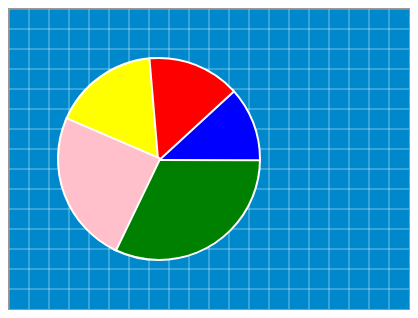
D3 v3 page, settled after 360 driven frames (6 s of simulated time); the page loaded 1 data file(s).


	
	window.onload = function() {


	function createCanvas(elem, h, w) {

		var canvas = $nc(elem, {});
		var height = 140;
		var width = 280;

		if (h !== undefined && w !== undefined) {
			height = h;
			width = w;
		}

		canvas.size(height, width);
		canvas.background("#0088CC");

		var i;
		for (i = 0; i < width; i = i + 20) {
			canvas.line(i, 0, i, height)
				.attribute({
				strokeStyle: "LightCyan",
				lineWidth: 0.5
			});
		}

		for (i = 0; i < height; i = i + 20) {
			canvas.line(0, i, width, i)
				.attribute({
				strokeStyle: "LightCyan",
				lineWidth: 0.5
			});
		}

		canvas.repaint();
		return canvas;

	}

	var myCanvas = createCanvas(document.getElementById("myCanvas"), 300, 400);

	var attr = {
		stroke: true,
		strokeStyle: "#FFF",
		fillStyle: "#FFF",
		lineCap: 'round',
		lineWidth: 4,
		font: "bold 15pt verdana"
	};

	var pie = d3.layout.pie()
		.value(function(d) {
			return d.value;
		})

	d3.tsv("data.tsv", function(data) {

		pie(data)
			.forEach(function(d) {

			var s = 180 * (d.startAngle) / 3.14;
			var e = 180 * (d.endAngle) / 3.14;
			var circle = myCanvas.circle(150, 150, 0, s, s)
				.attribute(attr)
				.attribute({fillStyle: d.data.color})
				.transition({r: 100, e: e}, 6);
				
			circle.onMouseOver(function() {
				circle.transition({r: 110}, 1);
			});
			
			circle.onMouseOut(function() {
				circle.transition({r: 100}, 1);
			});

		});

	});

	myCanvas.repaint();

}


function custom(arcs) {
	console.log(selection);
};

	
    
// ── ../dist/ncanvas.js
/* ncanvas - v0.1.0 - 2013-06-26
 * http://nulrich.github.com/ncanvas
 * Copyright (c) 2013 Nicolas Ulrich
 * Licensed MIT */

var $nc = function(canvas, attr) {

	var has = "hasOwnProperty";

	var nc = {};
	var nc_objs = [];
	var nc_canvas = canvas;
	var nc_context = nc_canvas.getContext("2d");
	var nc_attr = attr || {};

	// Animation
	var idle = true;
	var animate = false;
	var nc_animations = [];

	// Mouse events
	var mouseIsDown = 0;
	var mouseIsOver = 0;
	var canX = 0;
	var canY = 0;

	nc_canvas.onmouseup = function(e) {
		mouseIsDown = 0;
	};

	nc_canvas.onmousedown = function(e) {
		if (mouseIsDown) { 
			return; 
		}
		mouseIsDown = 1;
		nc_update_pointer_coord(e);
		nc_repaint(); // nc_repath!
	};

	nc_canvas.onmouseover = function(e) {
		mouseIsOver = 1;
	};

	nc_canvas.onmouseout = function(e) {
		mouseIsOver = 0;
	};

	nc_canvas.onmousemove = function(e) {
		nc_update_pointer_coord(e);
		nc_repaint();
	};

	function nc_update_pointer_coord(e) {
		canX = e.pageX - nc_canvas.offsetLeft;
		canY = e.pageY - nc_canvas.offsetTop;
	}

	function nc_append(obj) {
		nc_objs.push(obj);
		return obj;
	}

	function nc_append_animation(animation) {
		nc_animations.push(animation);
		return animation;
	}

	function nc_remove(obj) {
		if (obj === undefined){
			return;
		}
		var index = nc_objs.indexOf(obj);
		if (index === -1) {
			return;
		}
		nc_objs.splice(index, 1);
	}

	function nc_remove_animation(anim) {
		if (anim === undefined) {
			return;
		}
		var index = nc_animations.indexOf(anim);
		if (index === -1) {
			return;
		}
		nc_animations.splice(index, 1);
	}

	function nc_animation(fun) {

		var animation = {
			isRunning: true
		};

		animation.tick = fun;

		return animation;

	}

	function nc_translate(x, y) {
		nc_context.translate(x, y);
	}

	function nc_rotate(obj, angle) {

		// Center of line
		var center = obj.getCenter();

		var t_x = center[0];
		var t_y = center[1];

		// Go to center, rotate, go back
		nc_context.translate(t_x, t_y);
		nc_context.rotate(angle * (Math.PI / 180));
		nc_context.translate(-t_x, - t_y);

	}

	function nc_scale(obj, x, y) {

		var center = obj.getCenter();

		var t_x = center[0];
		var t_y = center[1];

		// Go to center, scale, go back
		nc_context.translate(t_x, t_y);
		nc_context.scale(x, y);
		nc_context.translate(-t_x, - t_y);

	}

	function nc_layer(x, y, width, height) {

		//A layer is a rect with objects inside.
		var layer = nc_rect(x, y, width, height);
		var layer_objs = [];

		layer.attr.type = "layer";

		layer.draw = function(path) {

			nc_context.save();
			layer.applyTransformation();

			nc_set_style(layer.attr);

			// TODO: Rotation of points not of canvas AND clean with setTransformation
			if (layer.attr.angle !== undefined) {
				nc_rotate(layer, layer.attr.angle);
			}
			nc_draw(layer_objs);

			// Draw path without stroke for mouse detection in the layer
			nc_context.beginPath();
			nc_context.rect(layer.attr.x, layer.attr.y, layer.attr.width, layer.attr.height);
			nc_context.closePath();

			nc_context.restore();

		};

		layer.rect = function(x, y, w, h) {
			var rect = nc_rect(x, y, w, h);
			layer_objs.push(rect);
			return rect;
		};

		return layer;
	}

	function nc_obj() {

		var obj = {};
		var transformations = [];
		var transitions = {};
		var gradient = {};

		obj.attr = {
			visible: true,
			stroke: false,
			fill: true,
			font: 'italic 30px verdana'
		};

		obj.tick = function(fun) {
			obj.onTick = fun;
		};

		obj.onMouseDown = function(fun) {
			obj.down = fun;
		};

		obj.onMouseOver = function(fun) {
			obj.over = fun;
		};

		obj.onMouseOut = function(fun) {
			obj.out = fun;
		};

		obj.applyTransformation = function() {
			// Apply Transformations animate		
			for (var i in transformations) {
				transformations[i]();
			}
		};

		obj.translate = function(x, y) {
			obj_addTransformation(function() {
				nc_translate(x, y);
			});
			return obj;
		};

		obj.rotate = function(angle) {
			obj_addTransformation(function() {
				nc_rotate(obj, angle);
			});
			return obj;
		};

		obj.scale = function(x, y) {
			obj_addTransformation(function() {
				nc_scale(obj, x, y);
			});
			return obj;
		};

		obj.transition = function(attributes, offset, fun) {

			if (typeof offset === 'function') {
				fun = offset;
				offset = 1;
			}

			if (offset === undefined) {
				offset = 1;
			}

			for (var prop in attributes) {

				// Create transition animation
				var anim = nc_animation(obj_createTransition(attributes, prop, fun, offset));

				// If animation is already running for this property, stop it
				if (transitions[has](prop)) {
					nc_remove_animation(transitions[prop]);
					delete transitions[prop];
				}

				transitions[prop] = anim;
				nc_append_animation(anim);

				fun = undefined; // ugly, to call fun only once
			}

			nc_repaint();
			return obj;

		};

		obj.attribute = function(attr) {
			for (var k in attr) {
				obj.attr[k] = attr[k];
			}
			return obj;
		};

		obj.getCenter = function() {
			return [0, 0];
		};

		function obj_createTransition(attributes, prop, fun, offset) {

			offset = attributes[prop] > obj.attr[prop] ? offset : -offset;
			var diff = Math.abs(obj.attr[prop] - attributes[prop]);
			var loops = Math.abs(Math.round(diff / offset));
			var i = 0;

			return function(ann) {

				if (i++ === loops) {
					// Last call, set to final value, call fun if exist and remove animation
					obj.attr[prop] = attributes[prop];
					if (fun !== undefined) {
						fun.apply(obj, [prop]);
					}
					return nc_remove_animation(ann);
				}
				obj.attr[prop] = obj.attr[prop] + offset;
			};

		}

		function obj_addTransformation(transformation) {
			transformations.push(transformation);
		}

		return obj;

	}

	function nc_set_style(attr) {

		if (attr[has]('strokeStyle')) {
			nc_context.strokeStyle = attr.strokeStyle;
		}

		if (attr[has]('fillStyle')) {
			nc_context.fillStyle = attr.fillStyle;
		}

		if (attr[has]('lineWidth')) {
			nc_context.lineWidth = attr.lineWidth;
		}

		if (attr[has]('lineCap')) {
			nc_context.lineCap = attr.lineCap;
		}

		if (attr[has]('lineJoin')) {
			nc_context.lineJoin = attr.lineJoin;
		}

		if (attr[has]('globalAlpha')) {
			nc_context.globalAlpha = attr.globalAlpha;
		}

		if (attr[has]('shadowColor')) {
			nc_context.shadowColor = attr.shadowColor;
		}

		if (attr[has]('shadowBlur')) {
			nc_context.shadowBlur = attr.shadowBlur;
		}

		if (attr[has]('shadowOffsetX')) {
			nc_context.shadowOffsetX = attr.shadowOffsetX;
		}

		if (attr[has]('shadowOffsetY')) {
			nc_context.shadowOffsetY = attr.shadowOffsetY;
		}

		if (attr[has]('font')) {
			nc_context.font = attr.font;
		}

		if (attr[has]('textBaseline')) {
			nc_context.textBaseline = attr.textBaseline;
		}

		if (attr[has]('textAlign')) {
			nc_context.textAlign = attr.textAlign;
		}

		if (attr[has]('globalCompositeOperation')) {
			nc_context.globalCompositeOperation = attr.globalCompositeOperation;
		}



	}

	function nc_line(s_x, s_y, e_x, e_y) {

		var line = nc_obj();

		line.attr.type = "line";
		line.attr.s_x = s_x;
		line.attr.s_y = s_y;
		line.attr.e_x = e_x;
		line.attr.e_y = e_y;

		line.draw = function(path) {

			nc_context.save();

			nc_set_style(line.attr);
			line.applyTransformation();

			nc_context.beginPath();
			nc_context.moveTo(line.attr.s_x, line.attr.s_y);
			nc_context.lineTo(line.attr.e_x, line.attr.e_y);

			if (!path) {
				nc_context.stroke();
			}

			nc_context.restore();

		};

		line.getCenter = function() {
			var t_x = Math.abs((line.attr.s_x - line.attr.d_x) / 2);
			var t_y = Math.abs((line.attr.s_y - line.attr.d_y) / 2);
			return [t_x, t_y];
		};

		return line;

	}

	function nc_rect(x, y, width, height) {

		var rect = nc_obj();
		rect.attr.type = "rect";
		rect.attr.x = x;
		rect.attr.y = y;
		rect.attr.width = width;
		rect.attr.height = height;

		rect.draw = function(path) {

			nc_context.save();
			rect.applyTransformation();

			nc_set_style(this.attr);

			// TODO: Rotation of points not of canvas
			if (rect.attr.angle !== undefined) {
				nc_rotate(this, rect.attr.angle);
			}

			nc_context.beginPath();
			nc_context.rect(this.attr.x, this.attr.y, this.attr.width, this.attr.height);
			nc_context.closePath();

			if (rect.attr.stroke && !path) {
				nc_context.stroke();
			}
			if (rect.attr.fill && !path) {
				nc_context.fill();
			}

			nc_context.restore();

		};

		rect.getCenter = function() {
			var t_x = rect.attr.x + rect.attr.width / 2;
			var t_y = rect.attr.y + rect.attr.height / 2;
			return [t_x, t_y];
		};

		return rect;
	}

	function nc_text(x, y, str) {

		var text = nc_obj();

		text.attr.type = "text";
		text.attr.x = x;
		text.attr.y = y;
		text.attr.txt = str;

		text.draw = function(path) {

			if (path) {
				return;
			}

			nc_context.save();

			nc_set_style(this.attr);

			text.applyTransformation();

			if (text.attr.fill && !path) {
				nc_context.fillText(text.attr.txt, x, y);
			}

			nc_context.restore();

		};

		text.width = function() {
			return nc_context.measureText(text.attr.txt).width;			
		};

		return text;

	}

	function nc_path(strPath) {

		var path = nc_obj();

		path.attr.type = "path";

		path.draw = function(onlyPath) {

			nc_context.save();


			nc_set_style(this.attr);

			path.applyTransformation();

			nc_context.beginPath();

			var elems = strPath.match(/[A-Z][\s\d,-.]*/gi);
			for (var ii in elems) {
				var elem = elems[ii];
				pathEngine[elem[0]](elem.slice(1));
			}

			if (!onlyPath) {
				nc_context.stroke();
			}

			nc_context.restore();

		};

		return path;

	}

	function nc_circle(x, y, r, s, e) {

		var circle = nc_obj();

		circle.attr.type = "circle";
		circle.attr.x = x;
		circle.attr.y = y;
		circle.attr.r = r;
		circle.attr.s = s;
		circle.attr.e = e;

		circle.draw = function(path) {

			nc_context.save();

			nc_set_style(this.attr);

			circle.applyTransformation();

			/// replace by "renderGradient"
			if (this.attr[has]("gradient")) {
				var grad = nc_context.createRadialGradient(this.attr.x, this.attr.y, 0, this.attr.x, this.attr.y, this.attr.r);
				for (var i = 0; i < this.attr.gradient.steps.length; i++) {
					grad.addColorStop(this.attr.gradient.steps[i], this.attr.gradient.colors[i]);
				}
				nc_context.fillStyle = grad;
			}
			/////

			nc_context.beginPath();

			var s = this.attr.s * (Math.PI / 180);
			var e = this.attr.e * (Math.PI / 180);


			if (this.attr.fill) {
				nc_context.lineTo(this.attr.x, this.attr.y);
			}

			nc_context.arc(this.attr.x, this.attr.y, this.attr.r, s, e);

			if (this.attr.fill) {
				nc_context.lineTo(this.attr.x, this.attr.y);
			}

			if (this.attr.stroke && !path) {
				nc_context.stroke();
			}
			if (this.attr.fill && !path) {
				nc_context.fill();
			}

			nc_context.restore();

		};

		return circle;

	}

	var now;
	var previous = Date.now();
	var interval = 1000 / 30;
	var elapsed;

	function nc_animate(timestamp) {

		// Idle, stop animation
		if (idle) {
			return;
		}

		window.requestNextAnimationFrame(nc_animate);

		now = Date.now();
		elapsed = now - previous;

		// Skip frame
		if (elapsed < interval && timestamp !== undefined) {
			return;	
		}

		// Todo: passing delta to function in order to correct animation
		previous = now - (elapsed % interval);

		nc_context.clearRect(0, 0, 1000, 1000);
		nc_context.save();
		nc_context.beginPath();

		// Run animations
		for (var i in nc_animations) {
			if (nc_animations[i].isRunning) {
				nc_animations[i].tick(nc_animations[i]);
			}
		}

		nc_set_style(nc_attr);

		// Draw shapes
		nc_draw(nc_objs);

		nc_context.restore();

		// If one animation running, no idle	
		idle = true;
		for (i in nc_animations) {
			if (nc_animations[i].isRunning) {
				idle = false;
				break;
			}
		}
	}

	function nc_draw(objs) {

		// Only path for detection 
		for (var i in objs) {

			var elem = objs[i];
			if (!elem.attr.visible) {
				continue;
			}

			elem.draw(true);

			if (mouseIsDown && nc_context.isPointInPath(canX, canY)) {
				if (elem.down !== undefined) {
					// TODO prevent multiple calls + mouse up
					elem.down(canX, canY);
				}
			}

			if (mouseIsOver && !elem.isOver && nc_context.isPointInPath(canX, canY)) {
				elem.isOver = true;
				if (elem.over !== undefined) {
					elem.over();
				}
			}

			if (mouseIsOver && elem.isOver && !nc_context.isPointInPath(canX, canY)) {
				elem.isOver = false;
				if (elem.out !== undefined) {
					elem.out();
				}
			}

		}

		// Again, but draw
		for (i in objs) {
			var elemToDraw = objs[i];
			if (elemToDraw.attr.visible) {
				elemToDraw.draw(false);
			}
		}
	}

	function log(text) {
		//console.log(text);
	}

	var pathEngine = {

		x: 0,
		y: 0,
		c_x1: 0,
		c_y1: 0,
		c_x2: 0,
		c_y2: 0,

		s_x2: 0,
		s_y2: 0,
		s_x1: 0,
		s_y1: 0,
		s_x: 0,
		s_y: 0,
		
		q_x1: 0,
		q_y1: 0,
		q_x: 0,
		q_y: 0,
		
		t_x1: 0,
		t_y1: 0,
		t_x: 0,
		t_y: 0,

		//Move
		M: function(elem) {
			var coord = elem.split(",");
			this.x = parseFloat(coord[0]);
			this.y = parseFloat(coord[1]);
			nc_context.moveTo(this.x, this.y);
			log("Move x:" + this.x + " y:" + this.y);
		},
		//Line
		L: function(elem) {
			var coord = parseCoord(elem);
			this.x = parseFloat(coord[0]);
			this.y = parseFloat(coord[1]);
			nc_context.lineTo(this.x, this.y);
			log("LineTo x:" + this.x + " y:" + this.y);
		},
		//Relative Line
		l: function(elem) {
			var coord = parseCoord(elem);
			this.x += parseFloat(coord[0]);
			this.y += parseFloat(coord[1]);
			nc_context.lineTo(this.x, this.y);
			log("lineTo x:" + this.x + " y:" + this.y);

		},
		//Close Path
		Z: function() {
			nc_context.closePath();
			log("Close Path");
		},
		//Relative Close Path
		z: function() {
			nc_context.closePath();
			log("Close Path");
		},
		//Vertical Line
		V: function(elem) {
			this.y = parseFloat(elem);
			nc_context.lineTo(this.x, this.y);
			log("Vertical x:" + this.x + " y:" + this.y);
		},
		//Relative Vertical Line
		v: function(elem) {
			this.y += parseFloat(elem);
			nc_context.lineTo(this.x, this.y);
			log("Vertical x:" + this.x + " y:" + this.y);
		},
		//Horizontal Line
		H: function(elem) {
			this.x = parseFloat(elem);
			nc_context.lineTo(this.x, this.y);
			log("Horizontal x:" + this.x + " y:" + this.y);
		},
		//Relative Horizontal Line
		h: function(elem) {
			this.x += parseFloat(elem);
			nc_context.lineTo(this.x, this.y);
			log("Horizontal x:" + this.x + " y:" + this.y);
		},
		//Cubic Bezier
		C: function(elem) {

			var list = elem.match(/\d*[,]\d*/gi);

			this.c_x1 = parseFloat(list[0].split(",")[0]);
			this.c_y1 = parseFloat(list[0].split(",")[1]);
			this.c_x2 = parseFloat(list[1].split(",")[0]);
			this.c_y2 = parseFloat(list[1].split(",")[1]);
			this.c_x = parseFloat(list[2].split(",")[0]);
			this.c_y = parseFloat(list[2].split(",")[1]);

			// Control 'S' line 1
			nc_context.moveTo(this.x, this.y);
			nc_context.lineTo(this.c_x1, this.c_y1);

			// Control 'S' line 2
			nc_context.moveTo(this.c_x, this.c_y);
			nc_context.lineTo(this.c_x2, this.c_y2);

			// Draw bezier
			nc_context.moveTo(this.x, this.y);
			nc_context.bezierCurveTo(this.c_x1, this.c_y1, this.c_x2, this.c_y2, this.c_x, this.c_y);

			log("Curve " + this.c_x1 + " " + this.c_y1 + " " + this.c_x2 + " " + this.c_y2 + " " + this.c_x + " " + this.c_y);

		},
		//Relative Cubic Bezier
		c: function(elem) {

			var list = elem.match(/\d*[,]\d*/gi);

			this.c_x1 = parseFloat(list[0].split(",")[0]);
			this.c_y1 = parseFloat(list[0].split(",")[1]);
			this.c_x2 = parseFloat(list[1].split(",")[0]);
			this.c_y2 = parseFloat(list[1].split(",")[1]);
			this.c_x = parseFloat(list[2].split(",")[0]);
			this.c_y = parseFloat(list[2].split(",")[1]);

			// Control 'S' line 1
			nc_context.moveTo(this.x, this.y);
			nc_context.lineTo(this.c_x1, this.c_y1);

			// Control 'S' line 2
			nc_context.moveTo(this.c_x, this.c_y);
			nc_context.lineTo(this.c_x2, this.c_y2);

			// Draw bezier
			nc_context.moveTo(this.x, this.y);
			nc_context.bezierCurveTo(this.c_x1, this.c_y1, this.c_x2, this.c_y2, this.c_x, this.c_y);

			log("Curve " + this._x1 + " " + this.c_y1 + " " + this.c_x2 + " " + this.c_y2 + " " + this.c_x + " " + this.c_y);

		},
		//Smooth Cubic Bezier
		S: function(elem) {

			var list = elem.match(/\d*[,]\d*/gi);

			// Set up 'S' control points
			this.s_x2 = parseFloat(list[0].split(",")[0]);
			this.s_y2 = parseFloat(list[0].split(",")[1]);
			this.s_x = parseFloat(list[1].split(",")[0]);
			this.s_y = parseFloat(list[1].split(",")[1]);

			// Setup new control point 
			// rotate second control point of previous curve 180° around previous curve ending		
			var coord = rotate(this.c_x2, this.c_y2, this.c_x, this.c_y, 180);
			this.s_x1 = parseFloat(coord[0]);
			this.s_y1 = parseFloat(coord[1]);

			// Control 'S' line 1
			nc_context.moveTo(this.c_x, this.c_y);
			nc_context.lineTo(this.s_x1, this.s_y1);

			// Control 'S' line 2
			nc_context.moveTo(this.s_x,this. s_y);
			nc_context.lineTo(this.s_x2, this.s_y2);

			// Draw 'S' bezier curve
			nc_context.moveTo(this.c_x, this.c_y);
			nc_context.bezierCurveTo(this.s_x1, this.s_y1,this. s_x2, this.s_y2, this.s_x, this.s_y);
			log("Curve " + this.s_x1 + " " + this.s_y1 + " " + this.s_x2 + " " + this.s_y2 + " " + this.s_x + " " + this.s_y);

		},
		Q: function(elem) {
			var list = elem.match(/\d*[,]\d*/gi);

			this.q_x1 = parseFloat(list[0].split(",")[0]);
			this.q_y1 = parseFloat(list[0].split(",")[1]);
			this.q_x = parseFloat(list[1].split(",")[0]);
			this.q_y = parseFloat(list[1].split(",")[1]);

			// Control 'Q' line 1
			nc_context.moveTo(this.x, this.y);
			nc_context.lineTo(this.q_x1, this.q_y1);

			// Control 'Q' line 2
			nc_context.moveTo(this.q_x1, this.q_y1);
			nc_context.lineTo(this.q_x, this.q_y);

			nc_context.moveTo(this.x, this.y);
			nc_context.quadraticCurveTo(this.q_x1, this.q_y1, this.q_x, this.q_y);
			log("Quadra " + list[0] + " " + list[1]);
		},
		T: function(elem) {

			var list = elem.match(/\d*[,]\d*/gi);

			// Set up 'T' control points
			this.t_x = parseFloat(list[0].split(",")[0]);
			this.t_y = parseFloat(list[0].split(",")[1]);

			// Setup new control points				
			var coord = rotate(this.q_x1, this.q_y1, this.q_x, this.q_y, 180);
			this.t_x1 = coord[0];
			this.t_y1 = coord[1];

			// Print 'T' control point 1
			nc_context.moveTo(this.q_x, this.q_y);
			nc_context.lineTo(this.t_x1, this.t_y1);

			// Print 'T' control point 1
			nc_context.moveTo(this.t_x1, this.t_y1);
			nc_context.lineTo(this.t_x, this.t_y);

			// Draw 'T' bezier curve
			nc_context.moveTo(this.q_x, this.q_y);
			nc_context.quadraticCurveTo(this.t_x1, this.t_y1, this.t_x, this.t_y);
			log("Cubic " + this.t_x1 + " " + this.t_y1 + " " + this.t_x + " " + this.t_y);

		}

	};

	function parseCoord(elem) {
		var coords;
		var index = elem.lastIndexOf('-');
		if (index !== 1 && index > 0) {
			coords = [elem.slice(0, index), elem.slice(index, elem.length)];
		} else {
			coords = elem.split(",");
		}

		log("coord " + coords[0] + " " + coords[1]);
		return coords;
	}

	function rotate(x, y, centerX, centerY, degree) {

		log("rotate " + x + " " + y + " " + centerX + " " + centerY);

		var radians = degree * (Math.PI / 180);

		var cosVal = Math.cos(radians);
		var sinVal = Math.sin(radians);

		var ox = x - centerX;
		var oy = y - centerY;

		var xx = centerX + ox * cosVal - oy * sinVal;
		var yy = centerY + ox * sinVal + oy * cosVal;

		log("rotate " + xx + " " + yy);

		return [xx, yy];

	}

	function nc_repaint() {
		if (!idle) {
			return;
		}
		idle = false;
		nc_animate();
	}

	nc.size = function(height, width) {
		nc_canvas.height = height;
		nc_canvas.width = width;
		return this;
	};

	nc.background = function(color) {
		nc_canvas.style.backgroundColor = color;
		return this;
	};

	nc.anim = function(fun) {
		var animation = nc_append_animation(nc_animation(fun));
		nc_repaint();
		return animation;
	};

	nc.line = function(s_x, s_y, e_x, e_y) {
		return nc_append(nc_line(s_x, s_y, e_x, e_y));
	};

	nc.rect = function(x, y, w, h) {
		return nc_append(nc_rect(x, y, w, h));
	};

	nc.text = function(x, y, txt) {
		return nc_append(nc_text(x, y, txt));
	};

	nc.path = function(path) {
		return nc_append(nc_path(path));
	};

	nc.layer = function(x, y, w, h) {
		return nc_append(nc_layer(x, y, w, h));
	};

	nc.circle = function(x, y, r, s, e) {
		return nc_append(nc_circle(x, y, r, s, e));
	};

	nc.clear = function() {
		nc_context.clearRect(0, 0, nc_canvas.height, nc_canvas.width);
		return this;
	};

	nc.repaint = function() {
		nc_repaint();
		return this;
	};

	nc.remove = function(obj) {
		nc_remove(obj);
		return this;
	};

	nc.forEach = function(fun, type) {
		var i;
		for (i = 0; i < nc_objs.length; i += 1) {
			if (type === undefined || (type !== undefined && nc_objs[i].attr.type === type)) {
				fun(nc_objs[i]);
			}
		}
	};

	nc.textWidth = function(txt) {
		return nc_context.measureText(txt).width;			
	};

	nc.createRadialGradient = function(startX, startY, initialSize, endX, endY, endSize) {
		return nc_context.createRadialGradient(startX, startY, initialSize, endX, endY, endSize);
	};

	nc.createLinearGradient = function(X, Y, W, H) {
		return nc_context.createLinearGradient(X, Y, W, H);
	};
	
	nc.onKeydown = function(fun) {
		
		var cb = function(event) {
			event.stopPropagation();
			fun.apply(this);
		}.bind(this);
		
		window.addEventListener("keydown", cb, false);		
		return this;
	};

	return nc;

};

/*
 * Copyright (C) 2012 David Geary. This code is from the book
 * Core HTML5 Canvas, published by Prentice-Hall in 2012.
 *
 * License:
 *
 * Permission is hereby granted, free of charge, to any person 
 * obtaining a copy of this software and associated documentation files
 * (the "Software"), to deal in the Software without restriction,
 * including without limitation the rights to use, copy, modify, merge,
 * publish, distribute, sublicense, and/or sell copies of the Software,
 * and to permit persons to whom the Software is furnished to do so,
 * subject to the following conditions:
 *
 * The above copyright notice and this permission notice shall be
 * included in all copies or substantial portions of the Software.
 *
 * The Software may not be used to create training material of any sort,
 * including courses, books, instructional videos, presentations, etc.
 * without the express written consent of David Geary.
 *
 * THE SOFTWARE IS PROVIDED "AS IS", WITHOUT WARRANTY OF ANY KIND,
 * EXPRESS OR IMPLIED, INCLUDING BUT NOT LIMITED TO THE WARRANTIES
 * OF MERCHANTABILITY, FITNESS FOR A PARTICULAR PURPOSE AND
 * NONINFRINGEMENT. IN NO EVENT SHALL THE AUTHORS OR COPYRIGHT
 * HOLDERS BE LIABLE FOR ANY CLAIM, DAMAGES OR OTHER LIABILITY,
 * WHETHER IN AN ACTION OF CONTRACT, TORT OR OTHERWISE, ARISING
 * FROM, OUT OF OR IN CONNECTION WITH THE SOFTWARE OR THE USE OR
 * OTHER DEALINGS IN THE SOFTWARE.
*/

window.requestNextAnimationFrame =
   (function () {
      var originalWebkitRequestAnimationFrame = undefined,
          wrapper = undefined,
          callback = undefined,
          geckoVersion = 0,
          userAgent = navigator.userAgent,
          index = 0,
          self = this;

      // Workaround for Chrome 10 bug where Chrome
      // does not pass the time to the animation function
      
      if (window.webkitRequestAnimationFrame) {
         // Define the wrapper

         wrapper = function (time) {
           if (time === undefined) {
              time = +new Date();
           }
           self.callback(time);
         };

         // Make the switch
          
         originalWebkitRequestAnimationFrame = window.webkitRequestAnimationFrame;    

         window.webkitRequestAnimationFrame = function (callback, element) {
            self.callback = callback;

            // Browser calls the wrapper and wrapper calls the callback
            
            originalWebkitRequestAnimationFrame(wrapper, element);
         }
      }

      // Workaround for Gecko 2.0, which has a bug in
      // mozRequestAnimationFrame() that restricts animations
      // to 30-40 fps.

      if (window.mozRequestAnimationFrame) {
         // Check the Gecko version. Gecko is used by browsers
         // other than Firefox. Gecko 2.0 corresponds to
         // Firefox 4.0.
         
         index = userAgent.indexOf('rv:');

         if (userAgent.indexOf('Gecko') != -1) {
            geckoVersion = userAgent.substr(index + 3, 3);

            if (geckoVersion === '2.0') {
               // Forces the return statement to fall through
               // to the setTimeout() function.

               window.mozRequestAnimationFrame = undefined;
            }
         }
      }
      
      return window.requestAnimationFrame   ||
         window.webkitRequestAnimationFrame ||
         window.mozRequestAnimationFrame    ||
         window.oRequestAnimationFrame      ||
         window.msRequestAnimationFrame     ||

         function (callback, element) {
            var start,
                finish;

            window.setTimeout( function () {
               start = +new Date();
               callback(start);
               finish = +new Date();

               self.timeout = 1000 / 30 - (finish - start);

            }, self.timeout);
         };
      }
   )
();


### data: data.tsv
value	color
53245	green
28479	yellow
19697	blue
24037	red
40245	pink